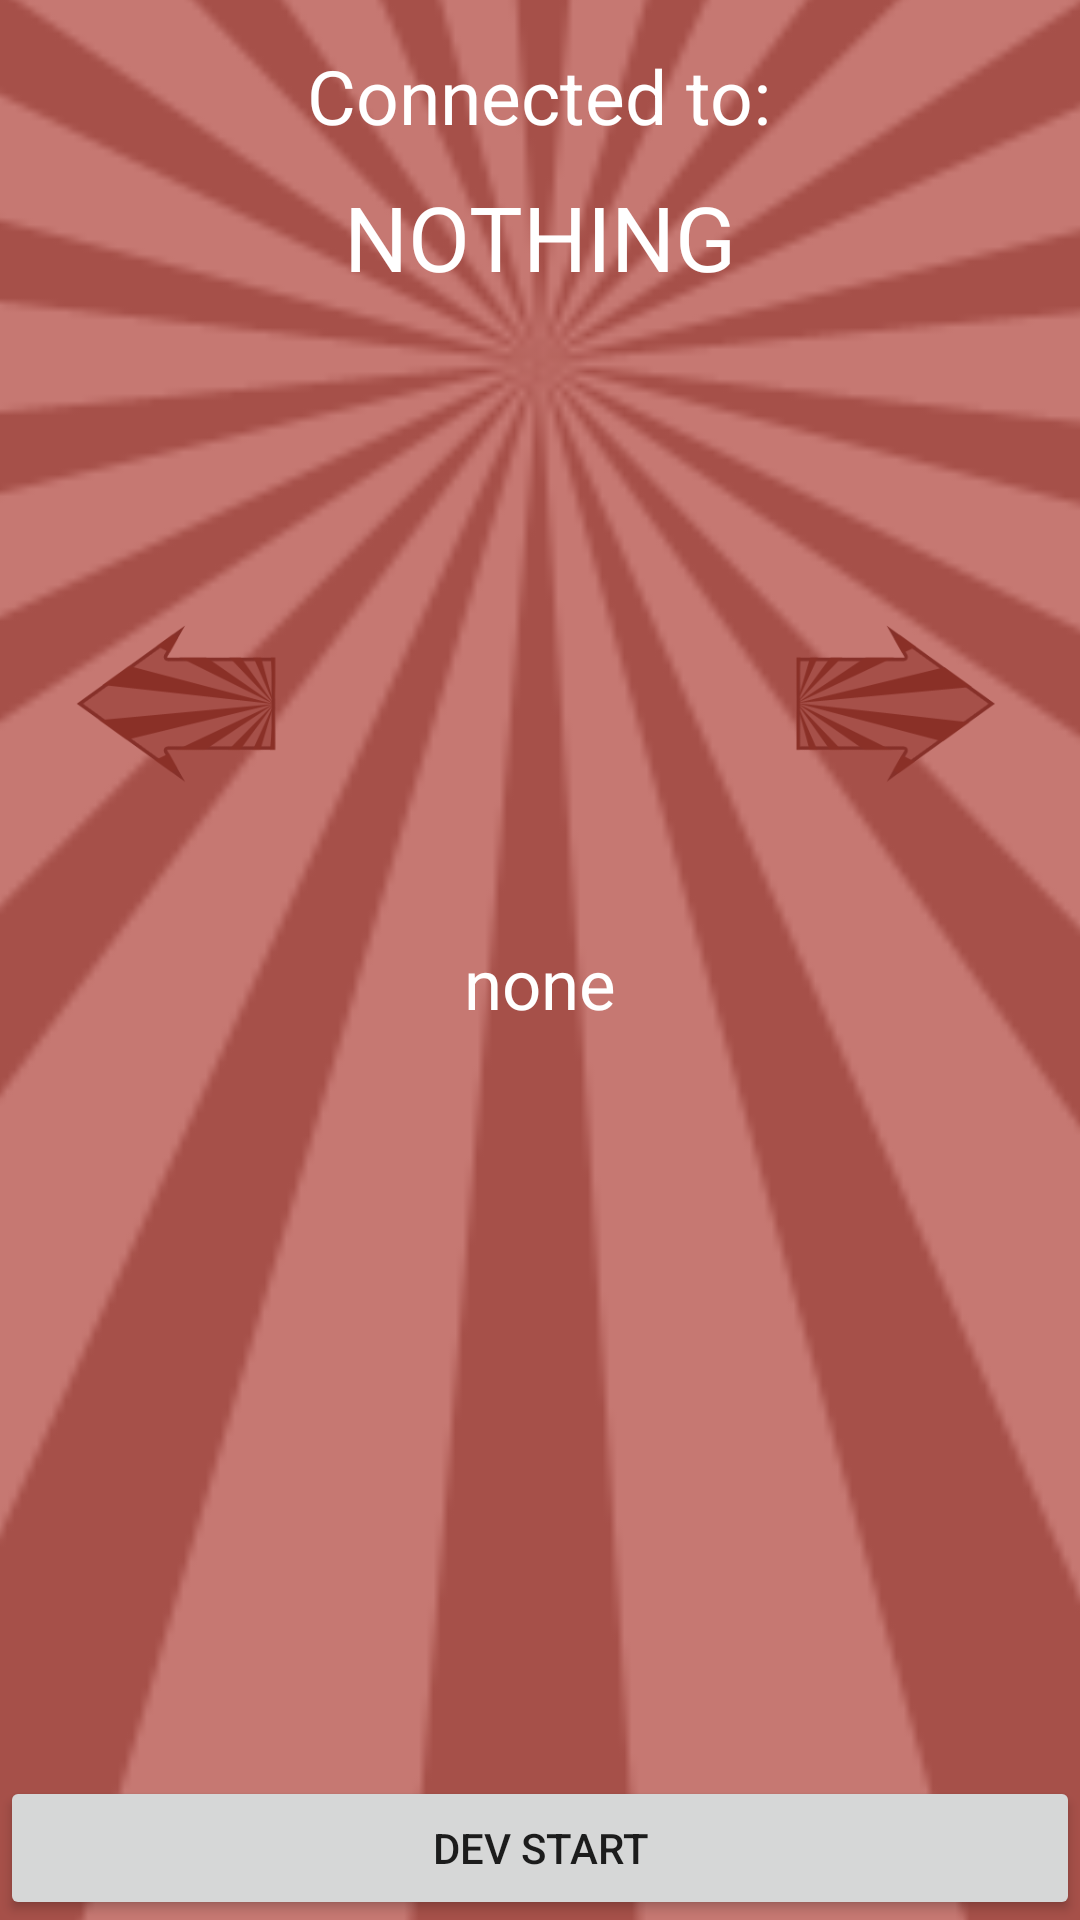

Layout XML and referenced resources for this Android screen:
<!-- AndroidManifest.xml: application theme AppTheme -->
<!-- res/layout/activity_client_lobby.xml -->
<?xml version="1.0" encoding="utf-8"?>

<RelativeLayout xmlns:android="http://schemas.android.com/apk/res/android"
    android:layout_width="match_parent"
    android:layout_height="match_parent"
    android:background="@color/background">

    <RelativeLayout
        android:layout_width="match_parent"
        android:layout_height="match_parent"
        android:layout_marginTop="-400dp">
        <ImageView
            android:id="@+id/sunburst"
            android:layout_width="fill_parent"
            android:layout_height="fill_parent"
            android:layout_marginLeft="-800dp"
            android:layout_marginRight="-800dp"
            android:layout_marginBottom="-800dp"
            android:layout_marginTop="-800dp"
            android:src="@drawable/sunburst"
            android:scaleType="fitCenter" />
    </RelativeLayout>

    <LinearLayout
        android:layout_width="match_parent"
        android:layout_height="match_parent"
        android:orientation="vertical" >
        <LinearLayout
            android:layout_width="match_parent"
            android:layout_height="wrap_content"
            android:gravity="center_horizontal"
            android:orientation="vertical"
            android:layout_margin="15dp">
            <TextView
                android:id="@+id/textview_connected_to"
                android:layout_width="wrap_content"
                android:layout_height="wrap_content"
                android:textSize="25sp"
                android:layout_marginBottom="10dp"
                android:textColor="#ffffff"
                android:text="Connected to:"/>
            <TextView
                android:id="@+id/textview_connected_device"
                android:layout_width="wrap_content"
                android:layout_height="wrap_content"
                android:textSize="30sp"
                android:textColor="#ffffff"
                android:text="NOTHING"/>
        </LinearLayout>

        <RelativeLayout
            android:layout_width="match_parent"
            android:layout_height="0dp"
            android:layout_weight="1"
            android:paddingBottom="10dp">

            <android.support.v4.view.ViewPager
                android:id="@+id/pager_instrument_select"
                android:layout_width="match_parent"
                android:layout_height="match_parent"
                android:layout_marginBottom="10dp"
                android:overScrollMode="never" />

            <ImageView
                android:layout_width="80dp"
                android:layout_height="80dp"
                android:scaleType="fitCenter"
                android:src="@drawable/arrow_left"
                android:layout_alignParentLeft="true"
                android:layout_centerVertical="true"
                android:layout_marginLeft="20dp" />

            <ImageView
                android:layout_width="80dp"
                android:layout_height="80dp"
                android:scaleType="fitCenter"
                android:src="@drawable/arrow_right"
                android:layout_alignParentRight="true"
                android:layout_centerVertical="true"
                android:layout_marginRight="20dp" />

            <TextView
                android:id="@+id/textview_selected_instrument"
                android:layout_width="match_parent"
                android:layout_height="wrap_content"
                android:text="none"
                android:textAlignment="center"
                android:textColor="#ffffff"
                android:textSize="23dp"
                android:layout_alignParentBottom="true"
                android:layout_alignParentStart="true" />
        </RelativeLayout>



        <ListView
            android:id="@+id/listview_paired"
            android:layout_weight="1"
            android:layout_width="match_parent"
            android:layout_height="0dp"/>

        <LinearLayout
            android:layout_width="match_parent"
            android:layout_height="wrap_content"
            android:orientation="vertical">
            <Button
                android:id="@+id/button_dev_start"
                android:layout_width="match_parent"
                android:layout_height="wrap_content"
                android:text="Dev Start"/>
        </LinearLayout>

    </LinearLayout>

</RelativeLayout>
<!-- resources referenced by this layout -->
<resources>
  <color name="background">#c67872</color>
  <!-- drawable arrow_left: png bitmap (drawable, 12514 bytes) -->
  <!-- drawable arrow_right: png bitmap (drawable, 12219 bytes) -->
  <!-- drawable sunburst: png bitmap (drawable, 62579 bytes) -->
  <style name="AppTheme" parent="Theme.AppCompat.Light.NoActionBar">
          
          <item name="colorPrimary">@color/colorPrimary</item>
          <item name="colorPrimaryDark">@color/colorPrimaryDark</item>
          <item name="colorAccent">@color/colorAccent</item>
      </style>
  <color name="colorPrimary">#3F51B5</color>
  <color name="colorPrimaryDark">#8A3027</color>
  <color name="colorAccent">#ECDFA9</color>
</resources>
